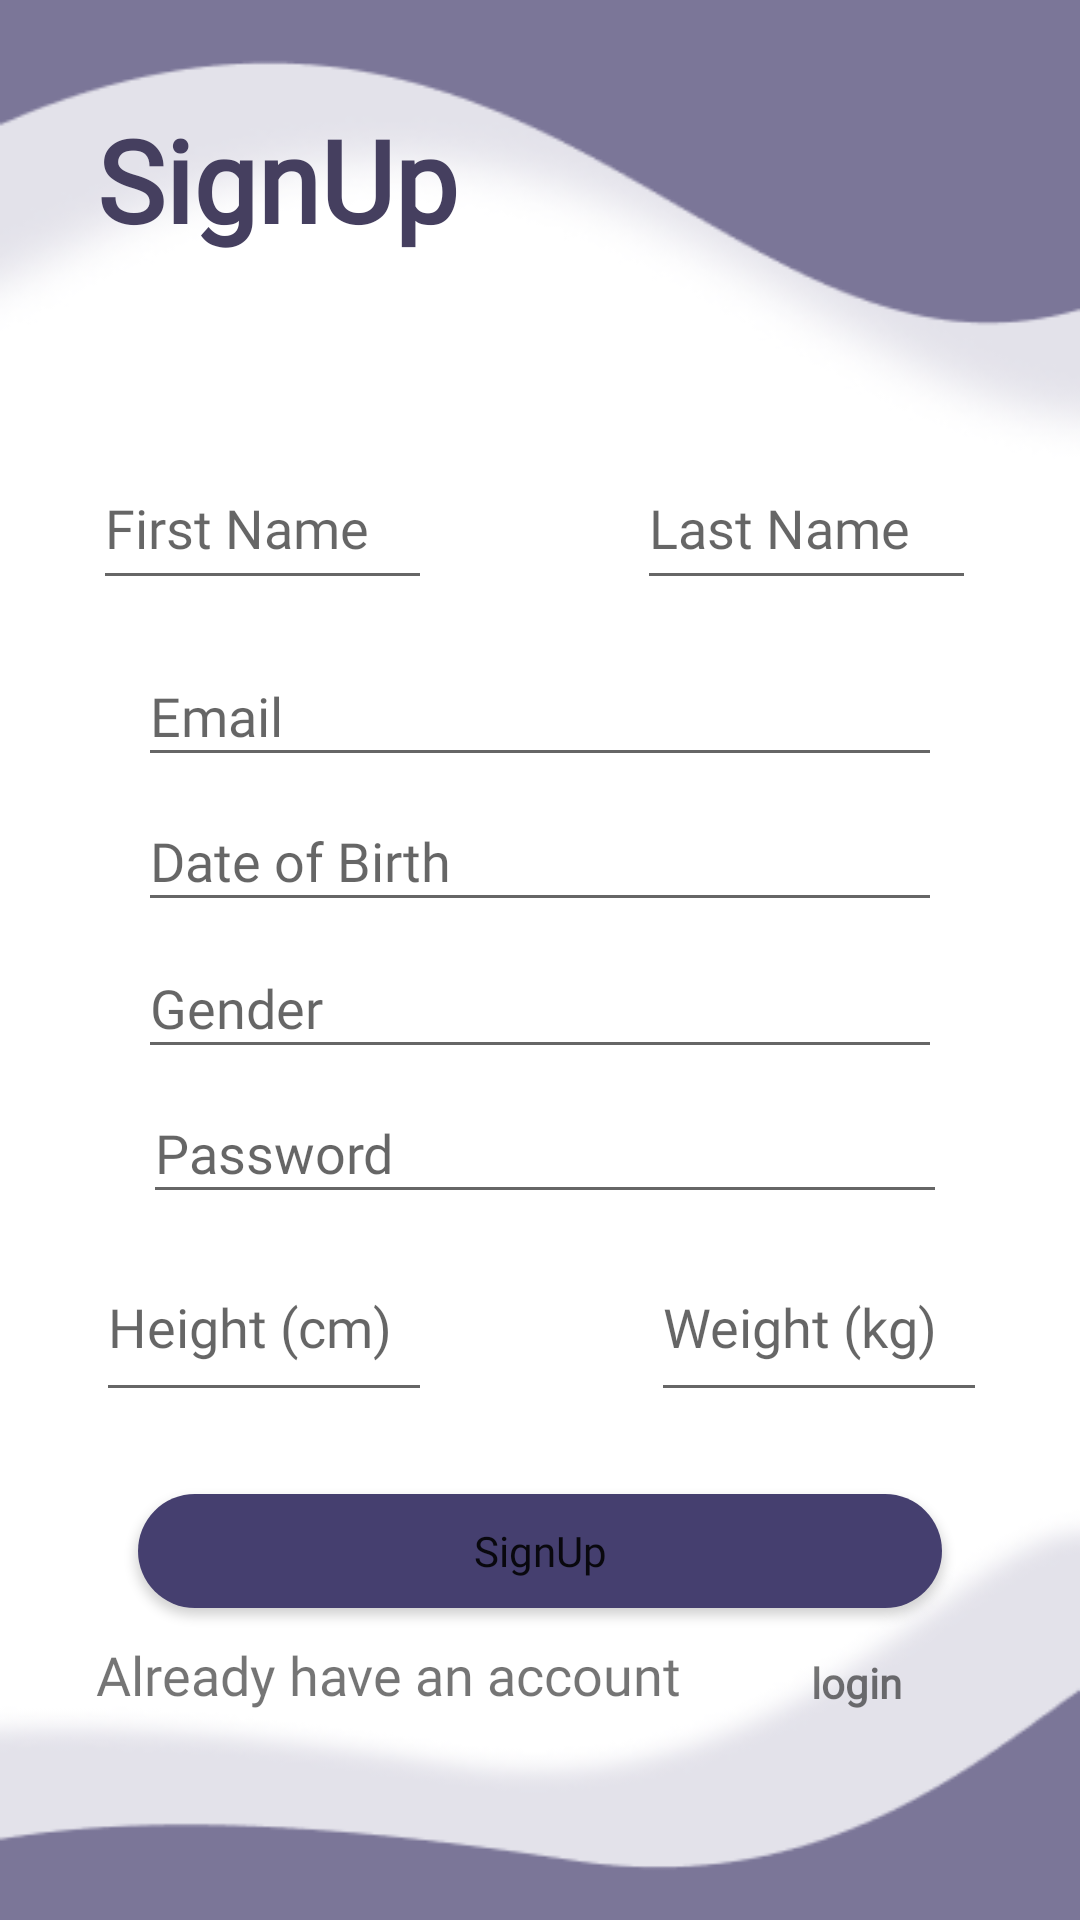

Produce the Android XML layout that renders to this screen, including the resource entries it uses.
<!-- AndroidManifest.xml: application theme Theme.CSC489G_FinalProject -->
<!-- res/layout/activity_register.xml -->
<?xml version="1.0" encoding="utf-8"?>
<androidx.constraintlayout.widget.ConstraintLayout xmlns:android="http://schemas.android.com/apk/res/android"
    xmlns:app="http://schemas.android.com/apk/res-auto"
    xmlns:tools="http://schemas.android.com/tools"
    android:layout_width="match_parent"
    android:layout_height="match_parent"
    android:background="@drawable/register_background"
    tools:context=".RegisterActivity">

    <TextView
        android:id="@+id/textView7"
        android:layout_width="wrap_content"
        android:layout_height="wrap_content"
        android:fontFamily="@font/rokkitt_bold"
        android:onClick="goToLogin"
        android:text="login"
        android:textSize="14sp"
        android:textStyle="bold"
        app:layout_constraintBottom_toBottomOf="parent"
        app:layout_constraintEnd_toEndOf="parent"
        app:layout_constraintHorizontal_bias="0.82"
        app:layout_constraintStart_toStartOf="parent"
        app:layout_constraintTop_toTopOf="parent"
        app:layout_constraintVertical_bias="0.888" />

    <TextView
        android:id="@+id/textView6"
        android:layout_width="wrap_content"
        android:layout_height="wrap_content"
        android:fontFamily="@font/fontt"
        android:text="Already have an account"
        android:textSize="18sp"
        app:layout_constraintBottom_toBottomOf="parent"
        app:layout_constraintEnd_toEndOf="parent"
        app:layout_constraintHorizontal_bias="0.194"
        app:layout_constraintStart_toStartOf="parent"
        app:layout_constraintTop_toTopOf="parent"
        app:layout_constraintVertical_bias="0.887" />

    <Button
        android:id="@+id/button2"
        android:layout_width="268dp"
        android:layout_height="38dp"
        android:background="@drawable/rounded_corner"
        android:fontFamily="@font/fontt"
        android:gravity="center|center_horizontal|center_vertical"
        android:onClick="onSignUp"
        android:text="SignUp"
        android:textAllCaps="false"
        app:layout_constraintBottom_toBottomOf="parent"
        app:layout_constraintEnd_toEndOf="parent"
        app:layout_constraintStart_toStartOf="parent"
        app:layout_constraintTop_toTopOf="parent"
        app:layout_constraintVertical_bias="0.827" />

    <EditText
        android:id="@+id/email_signup"
        android:layout_width="268dp"
        android:layout_height="44dp"
        android:ems="10"
        android:fontFamily="@font/fontt"
        android:hint="Email"
        android:inputType="textEmailSubject"
        app:layout_constraintBottom_toBottomOf="parent"
        app:layout_constraintEnd_toEndOf="parent"
        app:layout_constraintStart_toStartOf="parent"
        app:layout_constraintTop_toTopOf="parent"
        app:layout_constraintVertical_bias="0.361" />

    <EditText
        android:id="@+id/birth"
        android:layout_width="268dp"
        android:layout_height="44dp"
        android:ems="10"
        android:fontFamily="@font/fontt"
        android:hint="Date of Birth"
        android:inputType="datetime"
        app:layout_constraintBottom_toBottomOf="parent"
        app:layout_constraintEnd_toEndOf="parent"
        app:layout_constraintStart_toStartOf="parent"
        app:layout_constraintTop_toTopOf="parent"
        app:layout_constraintVertical_bias="0.442"
        tools:ignore="TouchTargetSizeCheck" />

    <EditText
        android:id="@+id/gender"
        android:layout_width="268dp"
        android:layout_height="44dp"
        android:ems="10"
        android:fontFamily="@font/fontt"
        android:hint="Gender"
        android:inputType="textPersonName"
        app:layout_constraintBottom_toBottomOf="parent"
        app:layout_constraintEnd_toEndOf="parent"
        app:layout_constraintStart_toStartOf="parent"
        app:layout_constraintTop_toTopOf="parent"
        app:layout_constraintVertical_bias="0.524" />

    <EditText
        android:id="@+id/password_signup"
        android:layout_width="268dp"
        android:layout_height="44dp"
        android:ems="10"
        android:fontFamily="@font/fontt"
        android:hint="Password"
        android:inputType="textPassword"
        app:layout_constraintBottom_toBottomOf="parent"
        app:layout_constraintEnd_toEndOf="parent"
        app:layout_constraintHorizontal_bias="0.519"
        app:layout_constraintStart_toStartOf="parent"
        app:layout_constraintTop_toTopOf="parent"
        app:layout_constraintVertical_bias="0.605" />

    <EditText
        android:id="@+id/first_name"
        android:layout_width="113dp"
        android:layout_height="51dp"
        android:ems="10"
        android:fontFamily="@font/fontt"
        android:hint="First Name"
        android:inputType="textPersonName"
        app:layout_constraintBottom_toBottomOf="parent"
        app:layout_constraintEnd_toEndOf="parent"
        app:layout_constraintHorizontal_bias="0.125"
        app:layout_constraintStart_toStartOf="parent"
        app:layout_constraintTop_toTopOf="parent"
        app:layout_constraintVertical_bias="0.253" />

    <EditText
        android:id="@+id/last_name"
        android:layout_width="113dp"
        android:layout_height="51dp"
        android:ems="10"
        android:fontFamily="@font/fontt"
        android:hint="Last Name"
        android:inputType="textPersonName"
        app:layout_constraintBottom_toBottomOf="parent"
        app:layout_constraintEnd_toEndOf="parent"
        app:layout_constraintHorizontal_bias="0.859"
        app:layout_constraintStart_toStartOf="parent"
        app:layout_constraintTop_toTopOf="parent"
        app:layout_constraintVertical_bias="0.253" />

    <EditText
        android:id="@+id/height"
        android:layout_width="112dp"
        android:layout_height="60dp"
        android:ems="10"
        android:fontFamily="@font/fontt"
        android:hint="Height (cm)"
        android:inputType="number"
        app:layout_constraintBottom_toBottomOf="parent"
        app:layout_constraintEnd_toEndOf="parent"
        app:layout_constraintHorizontal_bias="0.129"
        app:layout_constraintStart_toStartOf="parent"
        app:layout_constraintTop_toTopOf="parent"
        app:layout_constraintVertical_bias="0.708" />

    <EditText
        android:id="@+id/weight"
        android:layout_width="112dp"
        android:layout_height="60dp"
        android:ems="10"
        android:fontFamily="@font/fontt"
        android:hint="Weight (kg)"
        android:inputType="number"
        app:layout_constraintBottom_toBottomOf="parent"
        app:layout_constraintEnd_toEndOf="parent"
        app:layout_constraintHorizontal_bias="0.875"
        app:layout_constraintStart_toStartOf="parent"
        app:layout_constraintTop_toTopOf="parent"
        app:layout_constraintVertical_bias="0.708" />

    <TextView
        android:id="@+id/text_signup"
        android:layout_width="265dp"
        android:layout_height="70dp"
        android:fontFamily="@font/fontt"
        android:textColor="#E30E0E"
        android:textColorHighlight="#DC1919"
        android:textColorLink="#E10D0D"
        android:textSize="18sp"
        android:textStyle="bold"
        app:layout_constraintBottom_toBottomOf="parent"
        app:layout_constraintEnd_toEndOf="parent"
        app:layout_constraintHorizontal_bias="0.109"
        app:layout_constraintStart_toStartOf="parent"
        app:layout_constraintTop_toTopOf="parent"
        app:layout_constraintVertical_bias="0.142" />

    <TextView
        android:id="@+id/textView2"
        android:layout_width="185dp"
        android:layout_height="60dp"
        android:fontFamily="@font/fontt"
        android:gravity="center"
        android:text="SignUp"
        android:textAppearance="@style/TextAppearance.AppCompat.Large"
        android:textColor="#453F5F"
        android:textSize="38sp"
        android:textStyle="bold"
        app:layout_constraintBottom_toBottomOf="parent"
        app:layout_constraintEnd_toEndOf="parent"
        app:layout_constraintHorizontal_bias="0.0"
        app:layout_constraintStart_toStartOf="parent"
        app:layout_constraintTop_toTopOf="parent"
        app:layout_constraintVertical_bias="0.051" />

</androidx.constraintlayout.widget.ConstraintLayout>
<!-- resources referenced by this layout -->
<resources>
  <!-- drawable register_background: png bitmap (drawable, 18381 bytes) -->
  <!-- drawable rounded_corner (drawable) -->
  <?xml version="1.0" encoding="utf-8"?>
  <shape xmlns:android="http://schemas.android.com/apk/res/android">
      <corners  android:radius="50dp"/>
      <solid android:color="#453F6F"></solid>
  </shape>
  <style name="Theme.CSC489G_FinalProject" parent="Theme.MaterialComponents.DayNight.DarkActionBar">
          
          <item name="colorPrimary"> #453F6F </item>
          <item name="colorPrimaryVariant">#453F6F </item>
          <item name="colorOnPrimary">@color/white</item>
          
          <item name="colorSecondary"> #453F6F </item>
          <item name="colorSecondaryVariant"> #453F6F </item>
          <item name="colorOnSecondary">@color/black</item>
          
          <item name="android:statusBarColor" tools:targetApi="l">?attr/colorPrimaryVariant</item>
          
      </style>
  <!-- not gathered from this repository: default colours our renderer supplied (Android Studio template values) -->
  <color name="black">#FF000000</color>
  <color name="white">#FFFFFFFF</color>
</resources>
